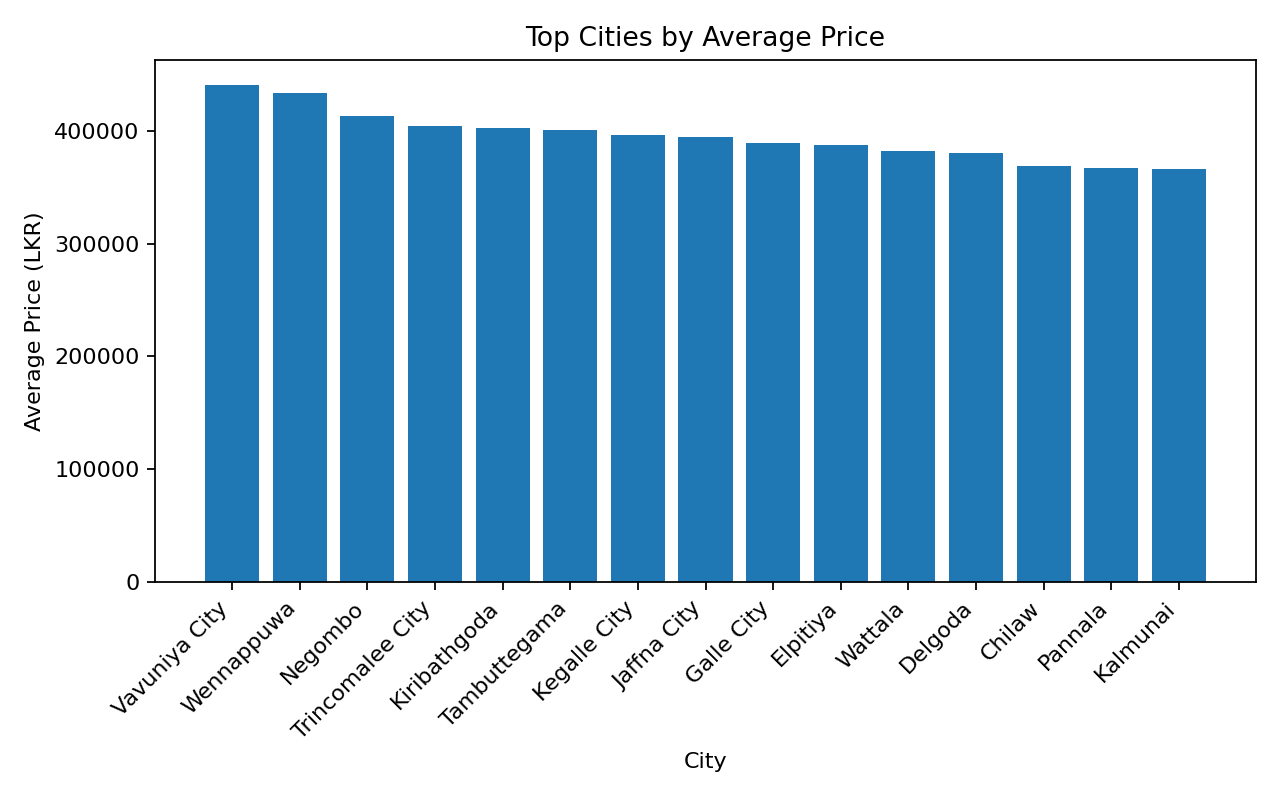

The data file committed next to this chart (first rows):
City, avg_price, n
Vavuniya City, 440750, 28
Wennappuwa, 433548, 31
Negombo, 413162, 96
Trincomalee City, 404510, 49
Kiribathgoda, 402500, 24
Tambuttegama, 400150, 20
Kegalle City, 396263, 38
Jaffna City, 394535, 114
Galle City, 389408, 98
Elpitiya, 387690, 29
Wattala, 382090, 39
Delgoda, 380552, 29
Chilaw, 369056, 36
Pannala, 367050, 20
Kalmunai, 365708, 24
